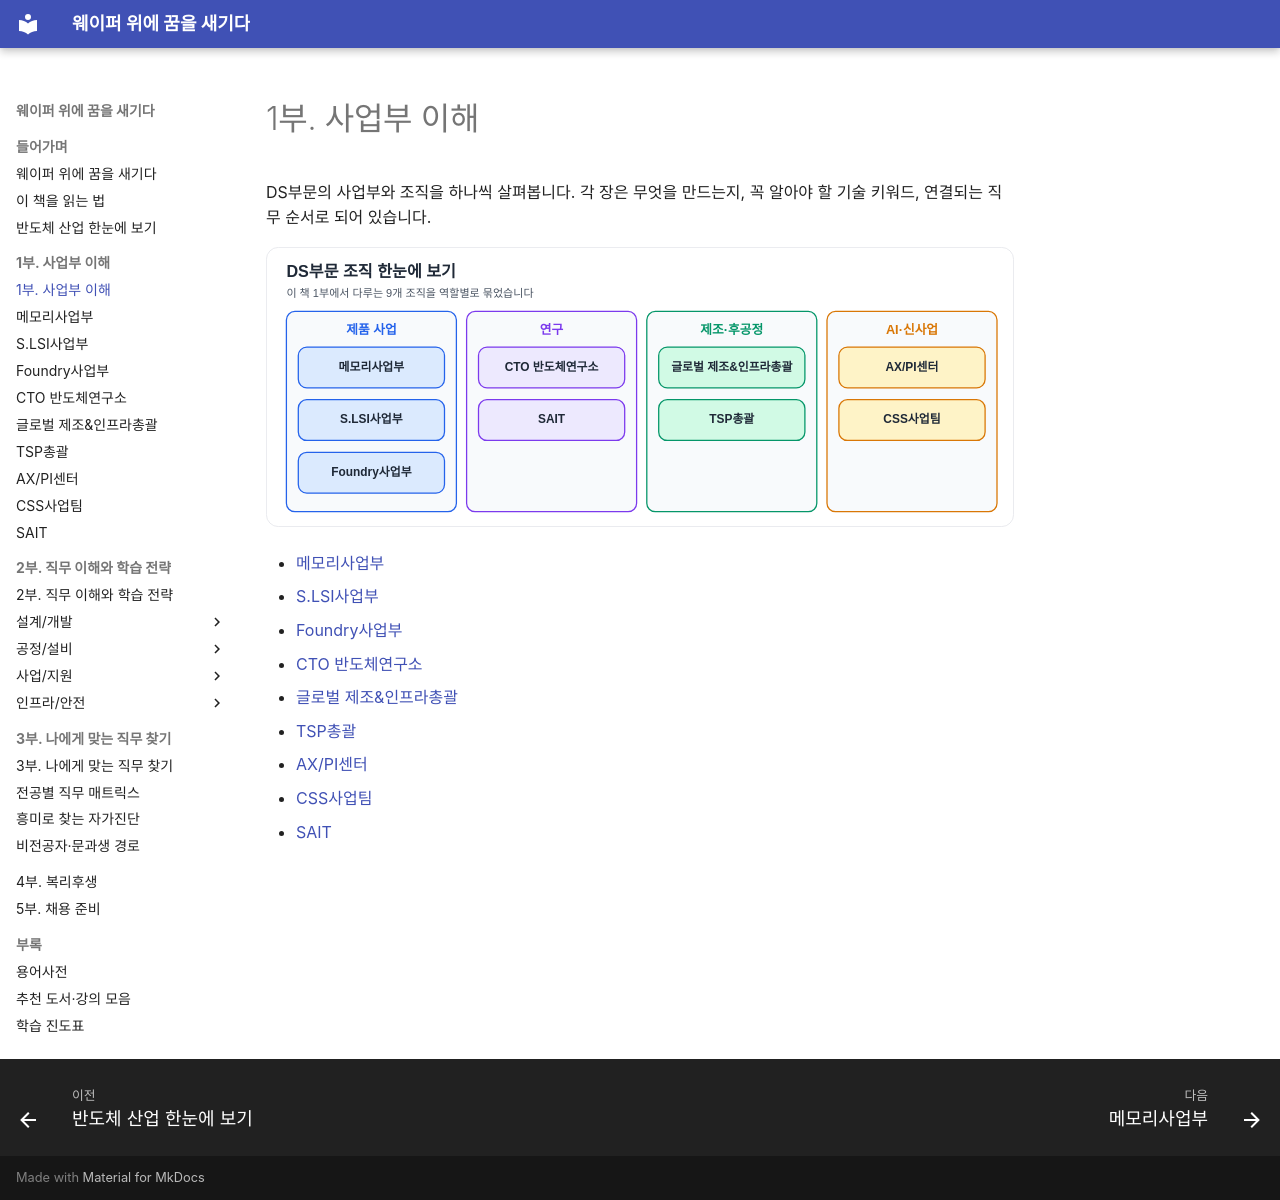

repository: goodhosup/semiconductor-job-roadmap · page: 01-divisions/index.html · generator: mkdocs

# 1부. 사업부 이해

DS부문의 사업부와 조직을 하나씩 살펴봅니다. 각 장은 무엇을 만드는지, 꼭 알아야 할 기술 키워드, 연결되는 직무 순서로 되어 있습니다.

![DS부문 9개 조직을 역할별로 묶은 지도](../assets/figures/ds-org-map.svg)

- [메모리사업부](memory.md)
- [S.LSI사업부](slsi.md)
- [Foundry사업부](foundry.md)
- [CTO 반도체연구소](cto-semiconductor.md)
- [글로벌 제조&인프라총괄](manufacturing-infra.md)
- [TSP총괄](tsp.md)
- [AX/PI센터](ax-pi.md)
- [CSS사업팀](css.md)
- [SAIT](sait.md)
